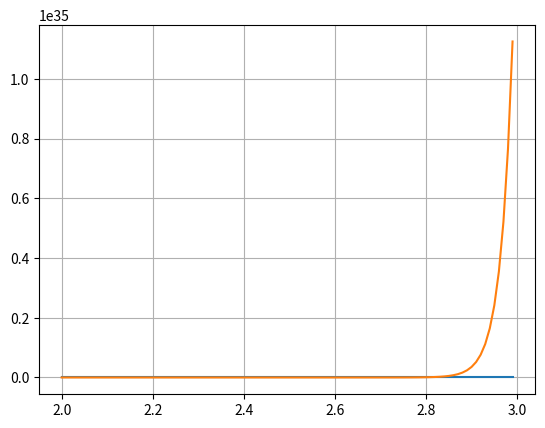

Python code for this plot:
__author__ = 'reiner'
#попробуем промоделировать что попроще - диод. У него тоже нелинейная характеристика, и притом экспоненциальная
import math

import numpy as np
import matplotlib.pyplot as plt
import scipy.optimize


def func (x,b,c=None):
    Is=b[0] #ток <strike>упячки</strike> утечки
    FT=0.026 #температурный потенциал
    Vin=x[0] #напряжение на входе

    return [Is*(math.exp(Vin/FT) - 1)]
def jac (x,b,c=None,y=None):
    Vin=x[0]
    FT=0.026

    return math.exp(Vin/FT)-1

def testNormal():
    #строим для проверки график
    rng=np.arange(0.01,2,0.01)
    resrng=[func([x],[1.28e-15])[0] for x in rng] # изменяем напряжение на базе при постоянном напряжении на колллекторе - снимаем ток коллектора.

    plt.plot(rng , resrng)
    #plt.axis([0.0,1.0,0,5])
    plt.grid()
    plt.show()

#теперь последовательно добавляем резистор
#получается примерно вот что

def rSubfunc(Vel, V, R):
    #оптимизируемая функция - так мы найдём Vel
    return (V-Vel)/R-func([V],[1.28e-15])[0]

def funcWithR(x,b,c=None):
    #генеральная с оптимизатором
    V=x[0]  #Volts
    R=0.005 #Ohms

    ftoopt = lambda Vel: rSubfunc(Vel, V, R) #в данном случае оптимизируемая функция

    sol = scipy.optimize.minimize (ftoopt, [1])


    Vel = sol.x #ежели получилось, разумеется

    print("Vel=", Vel)
    print("Vr=", V-Vel)

    print ('Curr=',(V-Vel)/R)
    print ('Curr1=',func ([Vel], [1.28e-15])[0])

    return (V-Vel)/R #и возвращаем ток, наконец






rng=np.arange(2,3,0.01)
resrng=[funcWithR([x],[1.28e-15])[0] for x in rng] # изменяем напряжение на базе при постоянном напряжении на колллекторе - снимаем ток коллектора.

resNoR=[func([x],[1.28e-15])[0] for x in rng]

plt.plot(rng , resrng)
plt.plot(rng , resNoR)

#plt.axis([0.0,1.0,0,5])
plt.grid()
plt.show()

